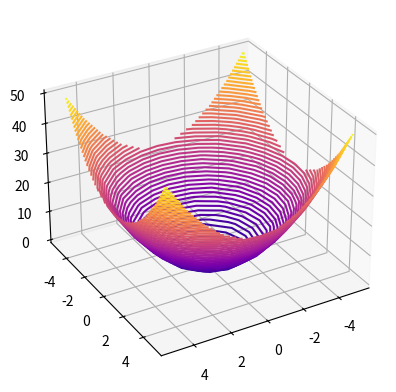

The matplotlib source for this figure:
from mpl_toolkits import mplot3d
import matplotlib.pyplot as plt
import numpy as np


x = np.linspace(-5,5,11)
y = np.linspace(-5,5,11)

X, Y = np.meshgrid(x,y)

Z = X**2 + Y**2
print(Z)
# # 2D
# fig=plt.figure()
# plt.contourf(X,Y,Z,cmap='plasma')
# plt.axis('scaled')
# plt.colorbar()
# plt.show()

# # 3D
# fig = plt.figure()
# ax = plt.axes(projection='3d')
# ax.plot_surface(X, Y, Z, cmap="plasma", linewidth=0, antialiased=False, alpha=0.5)
# # rotation
# ax.view_init(30, 60)
# plt.show()

#3D 2
fig = plt.figure()
ax = plt.axes(projection='3d')
ax.contour3D(X, Y, Z, 50, cmap='plasma')
ax.view_init(30, 60)
plt.show()
